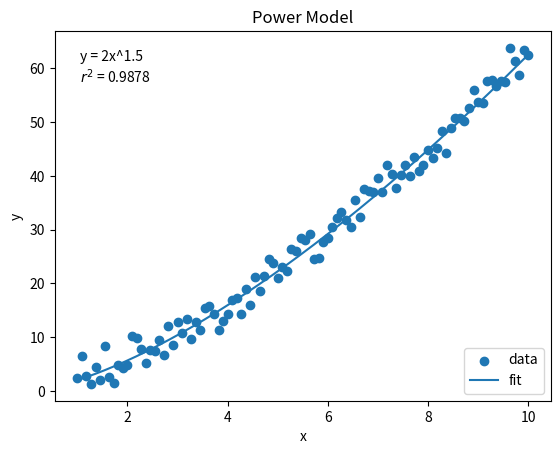

Source code (Python):
import numpy as np
import matplotlib.pyplot as plt

N = 100

A_true = 2
B_true = 1.5

x = np.linspace(1, 10, N)
y = A_true * x**B_true

noise = np.random.normal(0, 2, N)
yn = y + noise

# Same reason as before, log can't be <= 0
mask = (x > 0) & (yn > 0)

x_fit = x[mask]
yn_fit = yn[mask]

t = np.log(x_fit)
z = np.log(yn_fit)

def det(M):
    return np.linalg.det(M)

M = np.array([
    [np.sum(t**2), np.sum(t)],
    [np.sum(t), len(t)]
])

C1 = np.array([
    [np.sum(t*z), np.sum(z)],
    M[1]
])

C2 = np.array([
    M[0],
    [np.sum(t*z), np.sum(z)]
])

D = det(M)
D1 = det(C1)
D2 = det(C2)

B = D1 / D
lnA = D2 / D

A = np.exp(lnA)

print(f"A: {A}")
print(f"B: {B}")

y_hat = A * x_fit**B

SSE = np.sum((yn_fit - y_hat)**2)
SST = np.sum((yn_fit - np.mean(yn_fit))**2)

r_square = 1 - SSE/SST

print(f"r^2: {r_square}")

x_line = np.linspace(min(x_fit), max(x_fit), 300)
y_line = A * x_line**B

plt.scatter(x_fit, yn_fit, label="data")
plt.plot(x_line, y_line, label="fit")

plt.title("Power Model")

formula = f"y = {A_true}x^{B_true}\n$r^2$ = {r_square:.4f}"

plt.text(
    0.05, 0.95,
    formula,
    transform=plt.gca().transAxes,
    fontsize=10,
    verticalalignment="top"
)

plt.xlabel("x")
plt.ylabel("y")
plt.legend()
plt.show()
